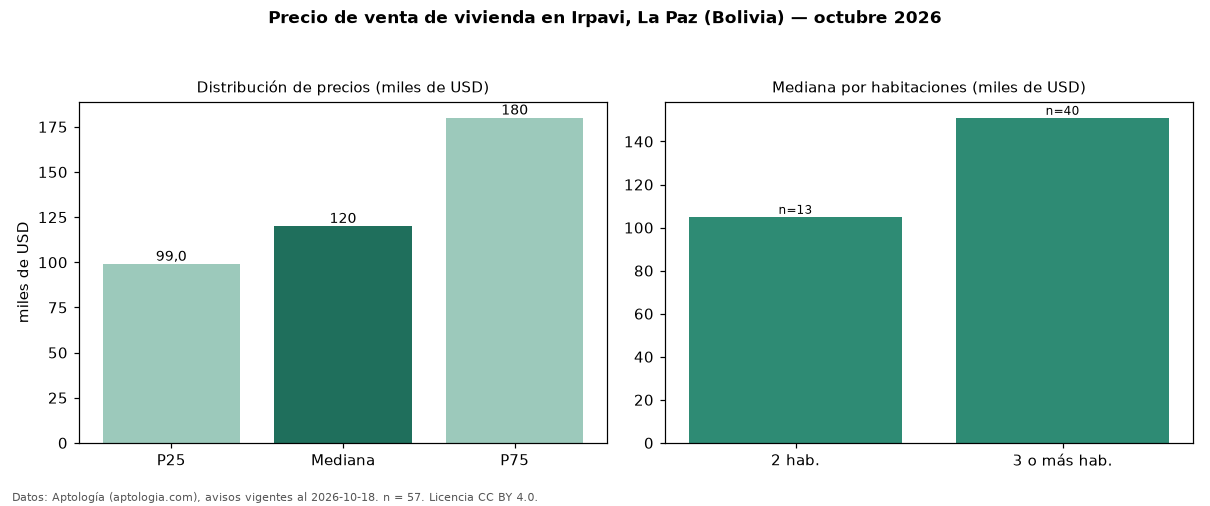

The file beside this chart, header and first rows:
seccion, metrica, valor, moneda, n
precio, p25, 99000, USD, 57
precio, mediana, 120000, USD, 57
precio, p75, 180000, USD, 57
precio, minimo, 40500, USD, 57
precio, maximo, 780000, USD, 57
m2, mediana_precio_m2, 980.6, USD, 57
m2, area_mediana_m2, 144.0, m2, 57
admin, mediana_admin_mes, 40.0, USD, 24
banos, mediana_banos, 3.0, , 
parqueadero, pct_con_parqueadero, 100.0, %, 41
habitaciones, 2, 105000, USD, 13
habitaciones, 3+, 151000, USD, 40
fuente, fecha_datos, 2026-10-18, , 
fuente, atribucion, https://www.aptologia.com/bo/venta/la-pa…, , 
fuente, licencia, CC BY 4.0, , 
